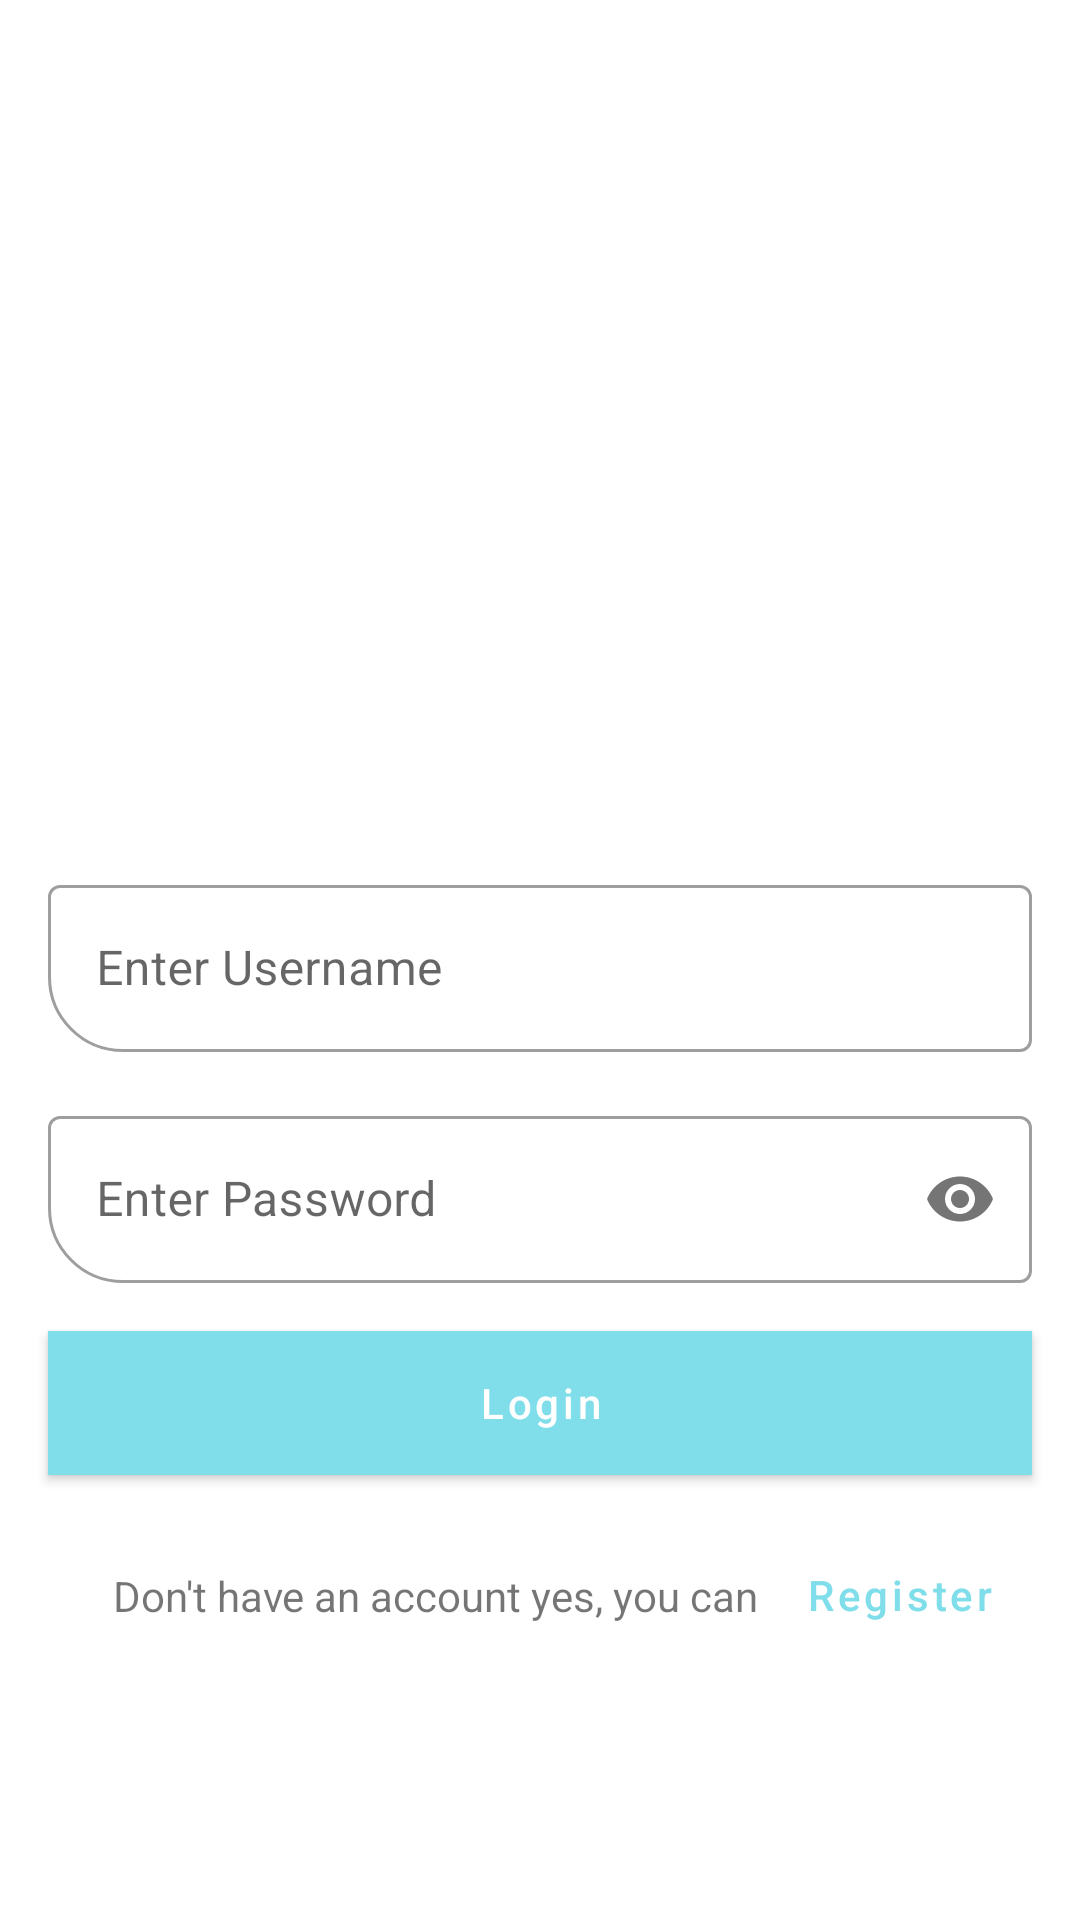

Here is an Android app screen rendered from its layout file. Give the layout XML and the strings, colors and styles it references.
<!-- AndroidManifest.xml: application theme Theme.StatusUpload -->
<!-- res/layout/activity_login.xml -->
<?xml version="1.0" encoding="utf-8"?>
<androidx.constraintlayout.widget.ConstraintLayout
    xmlns:android="http://schemas.android.com/apk/res/android"
    xmlns:tools="http://schemas.android.com/tools"
    xmlns:app="http://schemas.android.com/apk/res-auto"
    android:layout_width="match_parent"
    android:layout_height="match_parent"
    tools:context=".ui.LoginActivity">

    <ImageView
        android:id="@+id/imageView2"
        android:layout_width="wrap_content"
        android:layout_height="wrap_content"
        app:layout_constraintBottom_toTopOf="@+id/tiUserName"
        app:layout_constraintEnd_toEndOf="parent"
        app:layout_constraintStart_toStartOf="parent"
        app:layout_constraintTop_toTopOf="parent"
        app:srcCompat="@mipmap/ic_launcher_foreground" />
    <com.google.android.material.textfield.TextInputLayout
        style="@style/Widget.MaterialComponents.TextInputLayout.OutlinedBox"
        android:id="@+id/tiUserName"
        android:layout_width="match_parent"
        android:layout_height="wrap_content"
        android:layout_margin="16dp"
        app:boxCornerRadiusBottomStart="25dp"
        app:layout_constraintBottom_toBottomOf="parent"
        app:layout_constraintEnd_toEndOf="parent"
        app:layout_constraintStart_toStartOf="parent"
        app:layout_constraintTop_toTopOf="parent">

        <com.google.android.material.textfield.TextInputEditText
            android:id="@+id/etUserName"
            android:inputType="text"
            android:imeOptions="actionNext"
            android:layout_width="match_parent"
            android:layout_height="wrap_content"
            android:hint="Enter Username" />
    </com.google.android.material.textfield.TextInputLayout>
    <com.google.android.material.textfield.TextInputLayout
        style="@style/Widget.MaterialComponents.TextInputLayout.OutlinedBox"
        android:id="@+id/tiPassword"
        android:layout_width="match_parent"
        android:layout_height="wrap_content"
        android:layout_margin="16dp"
        app:boxCornerRadiusBottomStart="25dp"
        app:passwordToggleEnabled="true"
        app:layout_constraintEnd_toEndOf="parent"
        app:layout_constraintStart_toStartOf="parent"
        app:layout_constraintTop_toBottomOf="@+id/tiUserName">

    <com.google.android.material.textfield.TextInputEditText
            android:id="@+id/etPassword"
            android:layout_width="match_parent"
            android:layout_height="wrap_content"
            android:imeOptions="actionDone"
            android:inputType="textPassword"
            android:hint="Enter Password" />
    </com.google.android.material.textfield.TextInputLayout>
    <com.google.android.material.button.MaterialButton
        android:id="@+id/btLogin"
        android:layout_width="match_parent"
        android:layout_height="wrap_content"
        android:layout_margin="16dp"
        android:text="Login"
        android:background="@color/cyanPrimaryDark"
        android:textAllCaps="false"
        app:cornerRadius="15dp"
        app:layout_constraintEnd_toEndOf="parent"
        app:layout_constraintStart_toStartOf="parent"
        app:layout_constraintTop_toBottomOf="@+id/tiPassword" />
    <TextView
        android:id="@+id/tvAlready"
        android:layout_width="wrap_content"
        android:layout_height="wrap_content"
        android:text="Don't have an account yes, you can "
        app:layout_constraintBottom_toBottomOf="@id/btRegister"
        app:layout_constraintEnd_toStartOf="@id/btRegister"
        app:layout_constraintTop_toTopOf="@+id/btRegister"
        />
    <com.google.android.material.button.MaterialButton
        android:id="@+id/btRegister"
        style="@style/Widget.MaterialComponents.Button.TextButton"
        android:layout_width="wrap_content"
        android:layout_height="wrap_content"
        android:layout_margin="16dp"
        android:text="Register"
        android:textAllCaps="false"
        app:cornerRadius="15dp"
        app:layout_constraintEnd_toEndOf="parent"
        app:layout_constraintTop_toBottomOf="@+id/btLogin" />



</androidx.constraintlayout.widget.ConstraintLayout>
<!-- resources referenced by this layout -->
<resources>
  <color name="cyanPrimaryDark">#48acb8</color>
  <style name="Theme.StatusUpload" parent="Theme.MaterialComponents.DayNight.DarkActionBar">
          
          <item name="colorPrimary">@color/cyanPrimary</item>
          <item name="colorPrimaryVariant">@color/cyanPrimaryDark</item>
          <item name="colorOnPrimary">@color/white</item>
          
          <item name="colorSecondary">@color/teal_200</item>
          <item name="colorSecondaryVariant">@color/teal_700</item>
          <item name="colorOnSecondary">@color/black</item>
          
          <item name="android:statusBarColor">?attr/colorPrimaryVariant</item>
          
      </style>
  <color name="cyanPrimary">#80deea</color>
  <color name="white">#FFFFFFFF</color>
  <color name="teal_200">#FF03DAC5</color>
  <color name="teal_700">#FF018786</color>
  <color name="black">#FF000000</color>
</resources>
